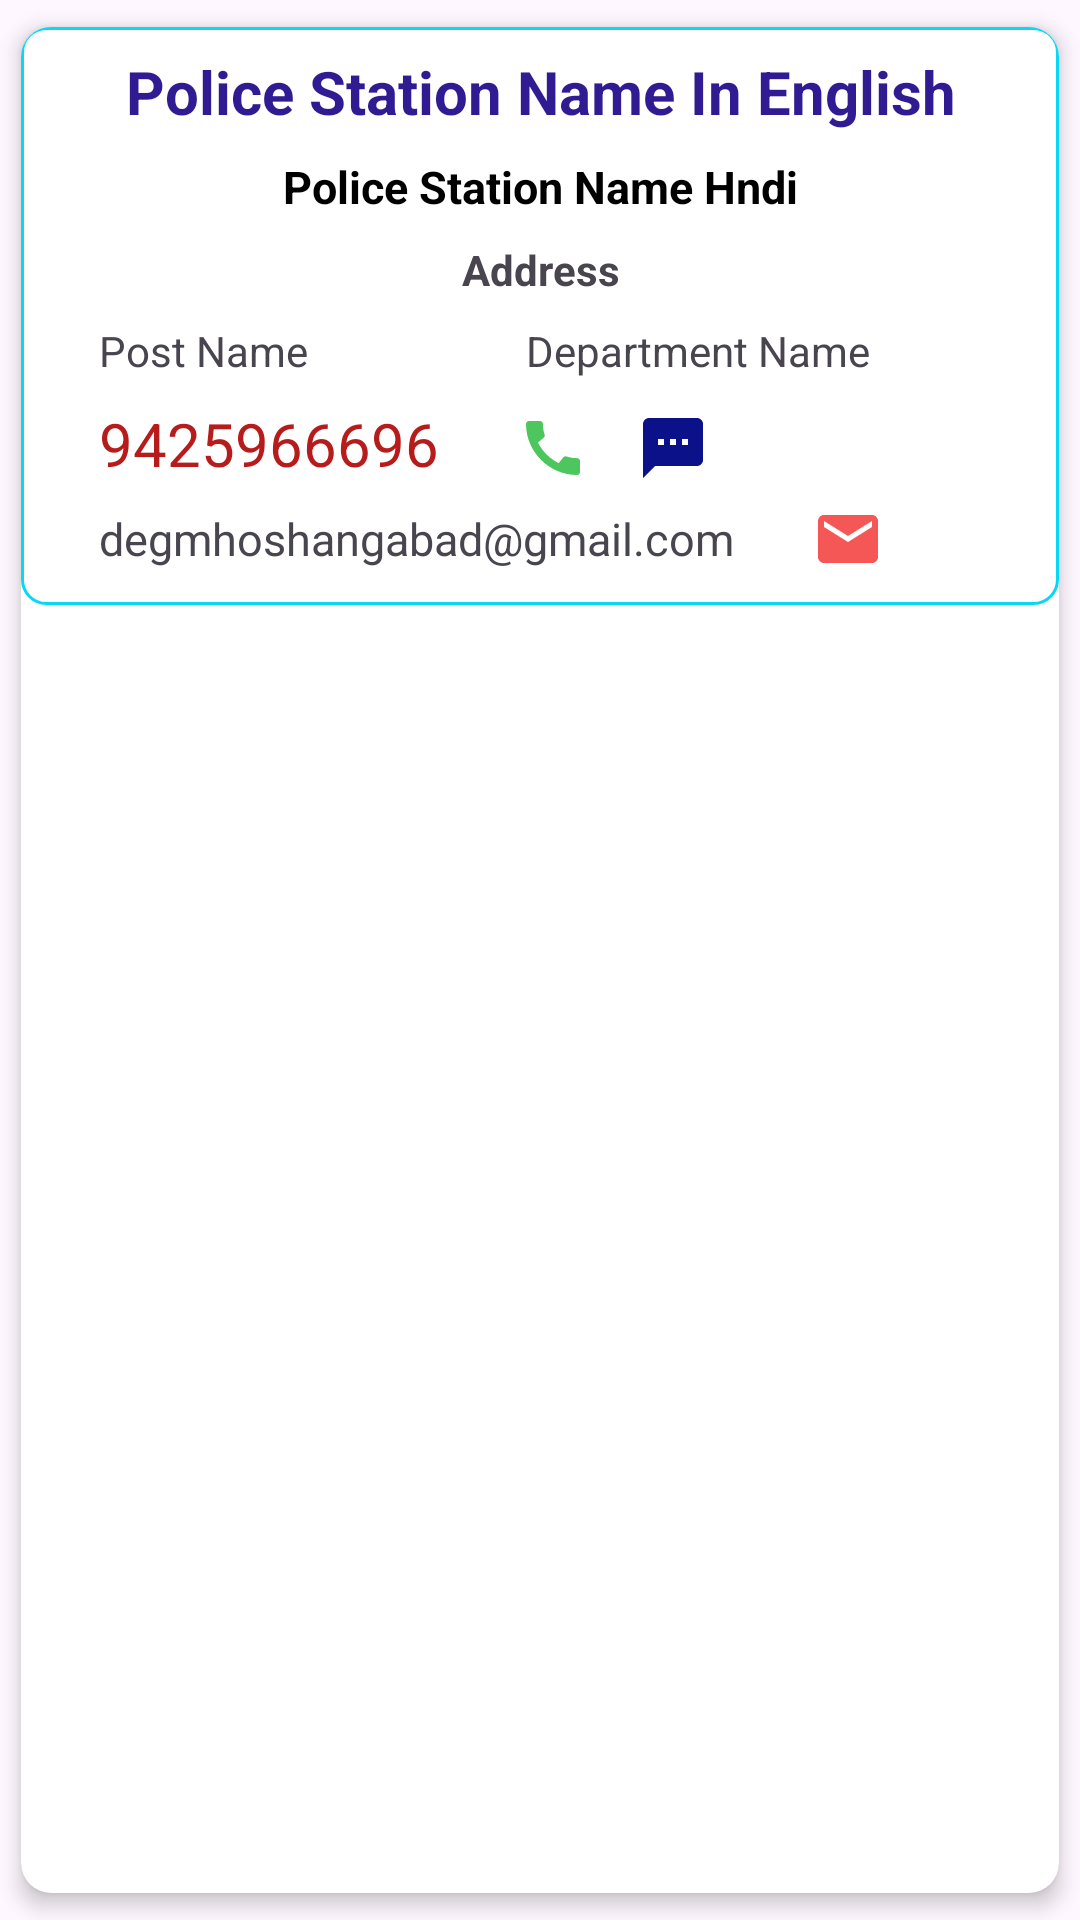

Layout XML and referenced resources for this Android screen:
<!-- AndroidManifest.xml: application theme Theme.EContacts -->
<!-- res/layout/police_items.xml -->
<?xml version="1.0" encoding="utf-8"?>
<androidx.cardview.widget.CardView
    xmlns:android="http://schemas.android.com/apk/res/android"
    xmlns:app="http://schemas.android.com/apk/res-auto"
    xmlns:tools="http://schemas.android.com/tools"
    android:layout_width="match_parent"
    android:layout_height="wrap_content"
    app:cardElevation="4dp"
    app:cardCornerRadius="10dp"
    app:cardUseCompatPadding="true">

    <androidx.constraintlayout.widget.ConstraintLayout
        android:layout_width="match_parent"
        android:layout_height="wrap_content"
        android:background="@drawable/nodal_border"
        android:paddingBottom="10dp">


        <TextView
            android:id="@+id/police_station_name_eng_tv"
            android:layout_width="0dp"
            android:layout_height="wrap_content"
            android:layout_marginStart="16dp"

            android:layout_marginTop="8dp"
            android:layout_marginEnd="16dp"
            android:paddingHorizontal="10dp"
            android:text="Police Station Name In English"
            android:textAlignment="center"
            android:textColor="#311B92"
            android:textSize="20sp"
            android:textStyle="bold"
            app:layout_constraintEnd_toEndOf="parent"
            app:layout_constraintStart_toStartOf="parent"
            app:layout_constraintTop_toTopOf="parent" />

        <TextView
            android:id="@+id/police_station_name_hitv"
            android:layout_width="0dp"
            android:layout_height="wrap_content"
            android:layout_marginTop="8dp"
            android:paddingHorizontal="10dp"
            android:text="Police Station Name Hndi"
            android:textAlignment="center"
            android:textColor="#000000"
            android:textSize="15sp"
            android:textStyle="bold"
            app:layout_constraintEnd_toEndOf="@+id/police_station_name_eng_tv"
            app:layout_constraintStart_toStartOf="@+id/police_station_name_eng_tv"
            app:layout_constraintTop_toBottomOf="@+id/police_station_name_eng_tv" />

        <TextView
            android:id="@+id/mobile_tv"
            android:layout_width="0dp"
            android:layout_height="wrap_content"
            android:layout_marginStart="16dp"
            android:layout_marginTop="8dp"
            android:paddingHorizontal="10dp"
            android:text="9425966696"
            android:textAlignment="textStart"
            android:textColor="#B71C1C"
            android:textSize="20sp"
            app:layout_constraintStart_toStartOf="parent"
            app:layout_constraintTop_toBottomOf="@+id/ti_name_tv" />

        <ImageView
            android:id="@+id/call_img"
            android:layout_width="wrap_content"
            android:layout_height="wrap_content"
            android:layout_marginStart="16dp"
            app:layout_constraintBottom_toBottomOf="@+id/mobile_tv"
            app:layout_constraintStart_toEndOf="@+id/mobile_tv"
            app:layout_constraintTop_toTopOf="@+id/mobile_tv"
            app:layout_constraintVertical_bias="1.0"
            app:srcCompat="@drawable/baseline_call_24" />

        <ImageView
            android:id="@+id/sms_img"
            android:layout_width="wrap_content"
            android:layout_height="wrap_content"
            android:layout_marginStart="16dp"
            app:layout_constraintBottom_toBottomOf="@+id/call_img"
            app:layout_constraintStart_toEndOf="@+id/call_img"
            app:layout_constraintTop_toTopOf="@+id/call_img"
            app:srcCompat="@drawable/baseline_sms_24" />

        <TextView
            android:id="@+id/email_tv"
            android:layout_width="0dp"
            android:layout_height="wrap_content"
            android:layout_marginTop="8dp"
            android:paddingHorizontal="10dp"
            android:text="degmhoshangabad@gmail.com"
            android:textAlignment="textStart"
            android:textColorLink="#3949AB"
            android:textSize="15sp"
            app:layout_constraintStart_toStartOf="@+id/mobile_tv"
            app:layout_constraintTop_toBottomOf="@+id/mobile_tv" />

        <ImageView
            android:id="@+id/email_img"
            android:layout_width="wrap_content"
            android:layout_height="wrap_content"
            android:layout_marginStart="16dp"
            app:layout_constraintBottom_toBottomOf="@+id/email_tv"
            app:layout_constraintStart_toEndOf="@+id/email_tv"
            app:layout_constraintTop_toTopOf="@+id/email_tv"
            app:srcCompat="@drawable/baseline_email_24" />

        <TextView
            android:id="@+id/post_tv"
            android:layout_width="0dp"
            android:layout_height="wrap_content"
            android:layout_marginStart="16dp"
            android:paddingHorizontal="10dp"
            android:text="Post Name"
            app:layout_constraintBottom_toBottomOf="@+id/ti_name_tv"
            app:layout_constraintStart_toStartOf="parent"
            app:layout_constraintTop_toTopOf="@+id/ti_name_tv" />

        <TextView
            android:id="@+id/ti_name_tv"
            android:layout_width="0dp"
            android:layout_height="wrap_content"
            android:layout_marginStart="8dp"
            android:layout_marginTop="8dp"
            android:layout_marginEnd="8dp"
            android:paddingHorizontal="10dp"
            android:text="Department Name"
            android:textAlignment="center"
            app:layout_constraintEnd_toEndOf="parent"
            app:layout_constraintHorizontal_bias="0.0"
            app:layout_constraintStart_toEndOf="@+id/post_tv"
            app:layout_constraintTop_toBottomOf="@+id/address_tv" />

        <ImageView
            android:id="@+id/img_whatsapp"
            android:layout_width="24dp"
            android:layout_height="24dp"
            android:layout_marginStart="16dp"
            app:layout_constraintBottom_toBottomOf="@+id/sms_img"
            app:layout_constraintStart_toEndOf="@+id/sms_img"
            app:layout_constraintTop_toTopOf="@+id/sms_img"
            app:srcCompat="@drawable/whatsapp" />

        <ImageView
            android:id="@+id/img_share"
            android:layout_width="26dp"
            android:layout_height="26dp"
            android:layout_marginStart="24dp"
            android:src="@drawable/share"
            app:layout_constraintBottom_toBottomOf="@+id/img_whatsapp"
            app:layout_constraintStart_toEndOf="@+id/img_whatsapp"
            app:layout_constraintTop_toTopOf="@+id/img_whatsapp" />

        <TextView
            android:id="@+id/address_tv"
            android:layout_width="0dp"
            android:layout_height="wrap_content"
            android:layout_marginTop="8dp"
            android:paddingHorizontal="10dp"
            android:text="Address"
            android:textAlignment="center"
            android:textStyle="bold"
            app:layout_constraintEnd_toEndOf="@+id/police_station_name_hitv"
            app:layout_constraintStart_toStartOf="@+id/police_station_name_hitv"
            app:layout_constraintTop_toBottomOf="@+id/police_station_name_hitv" />

    </androidx.constraintlayout.widget.ConstraintLayout>


</androidx.cardview.widget.CardView>
<!-- resources referenced by this layout -->
<resources>
  <!-- drawable baseline_call_24 (drawable) -->
  <vector android:height="24dp" android:tint="#4DC65E"
      android:viewportHeight="24" android:viewportWidth="24"
      android:width="24dp" xmlns:android="http://schemas.android.com/apk/res/android">
      <path android:fillColor="@android:color/white" android:pathData="M20.01,15.38c-1.23,0 -2.42,-0.2 -3.53,-0.56 -0.35,-0.12 -0.74,-0.03 -1.01,0.24l-1.57,1.97c-2.83,-1.35 -5.48,-3.9 -6.89,-6.83l1.95,-1.66c0.27,-0.28 0.35,-0.67 0.24,-1.02 -0.37,-1.11 -0.56,-2.3 -0.56,-3.53 0,-0.54 -0.45,-0.99 -0.99,-0.99H4.19C3.65,3 3,3.24 3,3.99 3,13.28 10.73,21 20.01,21c0.71,0 0.99,-0.63 0.99,-1.18v-3.45c0,-0.54 -0.45,-0.99 -0.99,-0.99z"/>
  </vector>
  <!-- drawable baseline_email_24 (drawable) -->
  <vector android:height="24dp" android:tint="#F55656"
      android:viewportHeight="24" android:viewportWidth="24"
      android:width="24dp" xmlns:android="http://schemas.android.com/apk/res/android">
      <path android:fillColor="@android:color/white" android:pathData="M20,4L4,4c-1.1,0 -1.99,0.9 -1.99,2L2,18c0,1.1 0.9,2 2,2h16c1.1,0 2,-0.9 2,-2L22,6c0,-1.1 -0.9,-2 -2,-2zM20,8l-8,5 -8,-5L4,6l8,5 8,-5v2z"/>
  </vector>
  <!-- drawable baseline_sms_24 (drawable) -->
  <vector android:height="24dp" android:tint="#0A1189"
      android:viewportHeight="24" android:viewportWidth="24"
      android:width="24dp" xmlns:android="http://schemas.android.com/apk/res/android">
      <path android:fillColor="@android:color/white" android:pathData="M20,2L4,2c-1.1,0 -1.99,0.9 -1.99,2L2,22l4,-4h14c1.1,0 2,-0.9 2,-2L22,4c0,-1.1 -0.9,-2 -2,-2zM9,11L7,11L7,9h2v2zM13,11h-2L11,9h2v2zM17,11h-2L15,9h2v2z"/>
  </vector>
  <!-- drawable nodal_border (drawable) -->
  <shape xmlns:android="http://schemas.android.com/apk/res/android" android:shape="rectangle" >
      <solid android:color="#0FFFFFFF" />
      <stroke
          android:width="1dp"
          android:color="#08D7F7"/>
  
      <corners android:radius="8dp" />
  </shape>
  <style name="Theme.EContacts" parent="Base.Theme.EContacts" />
  <style name="Base.Theme.EContacts" parent="Theme.Material3.DayNight.NoActionBar">
          
           <item name="colorPrimary"> #097EE4 </item>
      </style>
</resources>
